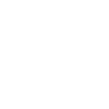
t = 0.00 s
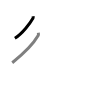
t = 1.50 s
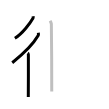
t = 3.25 s
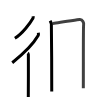
t = 4.75 s
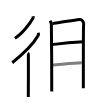
t = 6.50 s
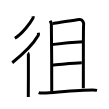
t = 8.00 s

The animated SVG that drew these frames (rendered in a browser with its animation timeline set to each time). Animation: 8 SMIL elements (animate=8); one cycle of 8.00 s.

<svg width="109px" height="109px" viewBox="0 0 px 109px" xmlns="http://www.w3.org/2000/svg" xmlns:xlink="http://www.w3.org/1999/xlink" xml:space="preserve" version="1.1"  baseProfile="full">
<path d="M33.09,16.25c0.05,0.52,0.26,1.44-0.11,2.08c-2.61,4.5-10.46,15.33-18.11,19.92" style="fill:none;stroke:black;stroke-width:3;opacity:0">
  <animate attributeType="CSS" attributeName="opacity" from="0" to="1" begin="0s" dur="1s" repeatCount="Indefinite" fill="freeze" />
</path>
<path d="M38.33,32.75c0.07,0.71,0.36,1.97-0.15,2.84c-3.55,6.13-12.9,16.79-25.93,27.16" style="fill:none;stroke:black;stroke-width:3;opacity:0">
  <animate attributeType="CSS" attributeName="opacity" from="0" to="1" begin="1s" dur="1s" repeatCount="Indefinite" fill="freeze" />
</path>
<path d="M27.72,53c0.36,0.25,0.57,1.15,0.65,1.66c0.07,0.51,0,39.15-0.07,42.34" style="fill:none;stroke:black;stroke-width:3;opacity:0">
  <animate attributeType="CSS" attributeName="opacity" from="0" to="1" begin="2s" dur="1s" repeatCount="Indefinite" fill="freeze" />
</path>
<path d="M50.12,20.69c0.62,1.09,1.03,2.16,1.24,3.22c0.21,1.06,0.45,65.13,0.38,67.48" style="fill:none;stroke:black;stroke-width:3;opacity:0">
  <animate attributeType="CSS" attributeName="opacity" from="0" to="1" begin="3s" dur="1s" repeatCount="Indefinite" fill="freeze" />
</path>
<path d="M52.57,23.39c2.39-0.11,25.28-3.63,27.05-3.81c3.18-0.32,4.39,3.68,4,5.23c-0.38,1.48-0.19,42.22-0.3,63.41" style="fill:none;stroke:black;stroke-width:3;opacity:0">
  <animate attributeType="CSS" attributeName="opacity" from="0" to="1" begin="4s" dur="1s" repeatCount="Indefinite" fill="freeze" />
</path>
<path d="M51.66,44.62c8.15-1.05,24.48-2.56,31.64-2.89" style="fill:none;stroke:black;stroke-width:3;opacity:0">
  <animate attributeType="CSS" attributeName="opacity" from="0" to="1" begin="5s" dur="1s" repeatCount="Indefinite" fill="freeze" />
</path>
<path d="M52.14,65.1c6.37-0.38,22.29-2.35,29.65-2.4" style="fill:none;stroke:black;stroke-width:3;opacity:0">
  <animate attributeType="CSS" attributeName="opacity" from="0" to="1" begin="6s" dur="1s" repeatCount="Indefinite" fill="freeze" />
</path>
<path d="M38.65,92.54c1.23,0.46,3.49,0.53,4.72,0.46c12.81-0.76,36.46-3.05,49.35-3.05c2.05,0,3.28,0.22,4.31,0.44" style="fill:none;stroke:black;stroke-width:3;opacity:0">
  <animate attributeType="CSS" attributeName="opacity" from="0" to="1" begin="7s" dur="1s" repeatCount="Indefinite" fill="freeze" />
</path>
</svg>
